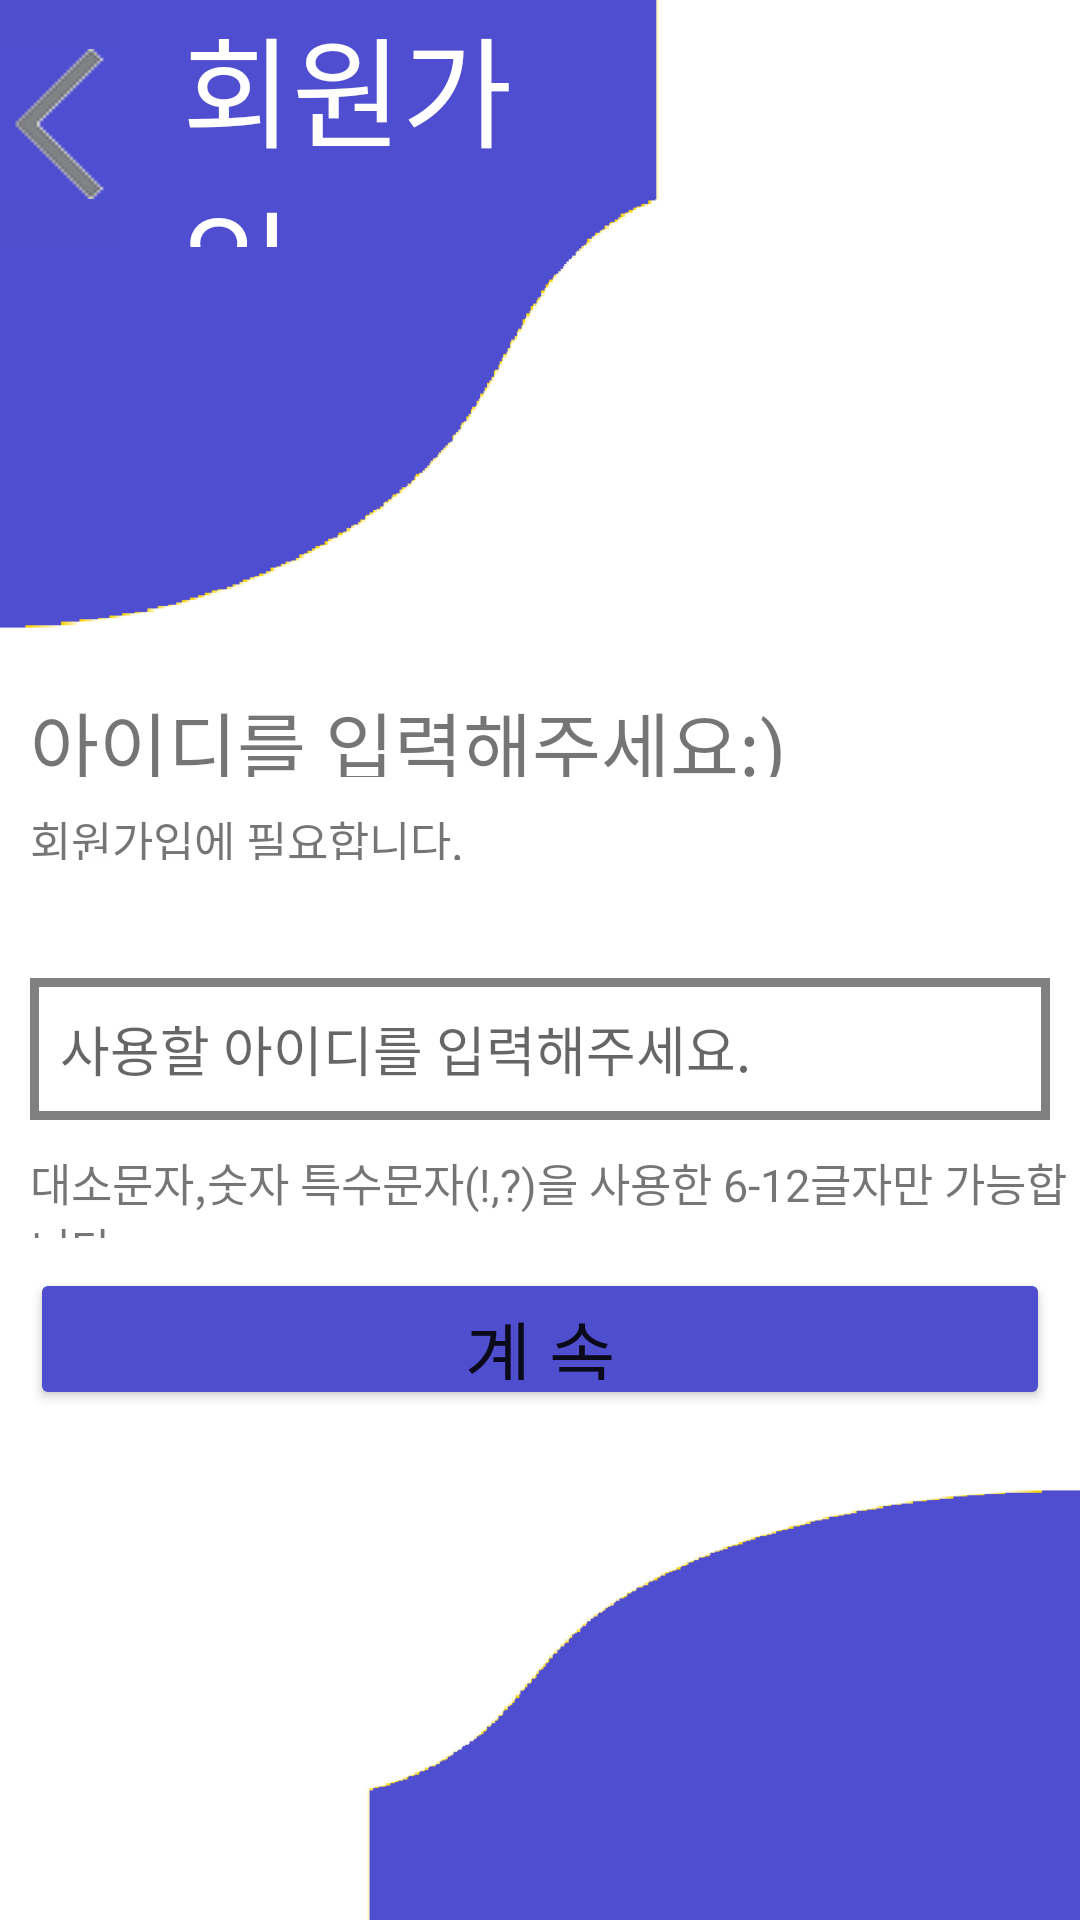

This screen was rendered from an Android layout file. Write that file and the resources it references.
<!-- AndroidManifest.xml: application theme Theme.Bank_Application -->
<!-- res/layout/register_id_page.xml -->
<?xml version="1.0" encoding="utf-8"?>
<LinearLayout xmlns:android="http://schemas.android.com/apk/res/android"
    android:layout_width="match_parent"
    android:layout_height="match_parent"
    android:background="@drawable/login_background_img"
    android:orientation="vertical"
    android:weightSum="100">
    <LinearLayout
        android:layout_width="match_parent"
        android:layout_height="0dp"
        android:layout_weight="14"
        android:orientation="horizontal"
        android:weightSum="100">
        <ImageButton
            android:layout_width="0dp"
            android:layout_height="match_parent"
            android:layout_weight="12"
            android:background="@color/main_color"
            android:src="@drawable/back_space_img"
            android:id="@+id/register_id_back_button"/>
        <TextView
            android:layout_width="0dp"
            android:layout_height="match_parent"
            android:layout_weight="40"
            android:text="회원가입"
            android:textColor="@color/white"
            android:fontFamily="@font/login_font"
            android:textSize="40sp"
            android:gravity="center_vertical"
            android:layout_marginLeft="20dp"/>
    </LinearLayout>
    <LinearLayout
        android:layout_width="match_parent"
        android:layout_height="0dp"
        android:layout_weight="25"/>
    <TextView
        android:layout_width="match_parent"
        android:layout_height="0dp"
        android:layout_weight="5"
        android:text="아이디를 입력해주세요:)"
        android:fontFamily="@font/login_font"
        android:textSize="25sp"
        android:paddingLeft="10dp"/>

    <TextView
        android:layout_width="match_parent"
        android:layout_height="0dp"
        android:layout_weight="3"
        android:fontFamily="@font/login_font"
        android:text="회원가입에 필요합니다."
        android:textSize="15sp"
        android:layout_marginTop="10dp"
        android:paddingLeft="10dp"/>
    <LinearLayout
        android:layout_width="match_parent"
        android:layout_height="0dp"
        android:layout_weight="5"/>
    <EditText
        android:layout_width="match_parent"
        android:layout_height="0dp"
        android:layout_weight="8"
        android:id="@+id/register_userID"
        android:layout_margin="10dp"
        android:hint="사용할 아이디를 입력해주세요."
        android:paddingLeft="10dp"
        android:maxLength="12"
        android:textColor="@color/black"
        android:fontFamily="@font/login_font"
        android:background="@drawable/login_edit_button_border"/>
    <TextView
        android:layout_width="match_parent"
        android:layout_height="0dp"
        android:layout_weight="5"
        android:paddingLeft="10dp"
        android:text="대소문자,숫자 특수문자(!,?)을 사용한 6-12글자만 가능합니다."
        android:fontFamily="@font/login_font"
        android:id="@+id/register_id_notice"
        android:textSize="15sp"
        />
    <Button
        android:layout_width="match_parent"
        android:layout_height="0dp"
        android:layout_weight="8"
        android:layout_margin="10dp"
        android:backgroundTint="@color/main_color"
        android:text="계 속"
        android:textSize="24sp"
        android:fontFamily="@font/login_font"
        android:id="@+id/register_id_button" />

</LinearLayout>
<!-- resources referenced by this layout -->
<resources>
  <color name="black">#FF000000</color>
  <color name="main_color">#4F4ECF</color>
  <color name="white">#FFFFFFFF</color>
  <!-- drawable back_space_img: png bitmap (drawable, 1160 bytes) -->
  <!-- drawable login_background_img: png bitmap (drawable, 15686 bytes) -->
  <!-- drawable login_edit_button_border (drawable) -->
  <?xml version="1.0" encoding="utf-8"?>
  <layer-list xmlns:android="http://schemas.android.com/apk/res/android">
          <item>
              <shape android:shape="rectangle">
                  <solid android:color="@color/gray"/>
              </shape>
          </item>
      <item android:top="3dp"
          android:right="3dp"
          android:bottom="3dp"
          android:left="3dp"
          >
          <shape android:shape="rectangle">
              <solid android:color="@color/white"/>
          </shape>
      </item>
  </layer-list>
  <style name="Theme.Bank_Application" parent="Theme.MaterialComponents.Light.NoActionBar">
          
          <item name="colorPrimary">@color/purple_500</item>
          <item name="colorPrimaryVariant">@color/purple_700</item>
          <item name="colorOnPrimary">@color/white</item>
          
          <item name="colorSecondary">@color/teal_200</item>
          <item name="colorSecondaryVariant">@color/teal_700</item>
          <item name="colorOnSecondary">@color/black</item>
          
          <item name="android:statusBarColor" tools:targetApi="l">?attr/colorPrimaryVariant</item>
          
      </style>
  <color name="gray">#808080</color>
  <color name="purple_500">#FF6200EE</color>
  <color name="purple_700">#FF3700B3</color>
  <color name="teal_200">#FF03DAC5</color>
  <color name="teal_700">#FF018786</color>
</resources>
